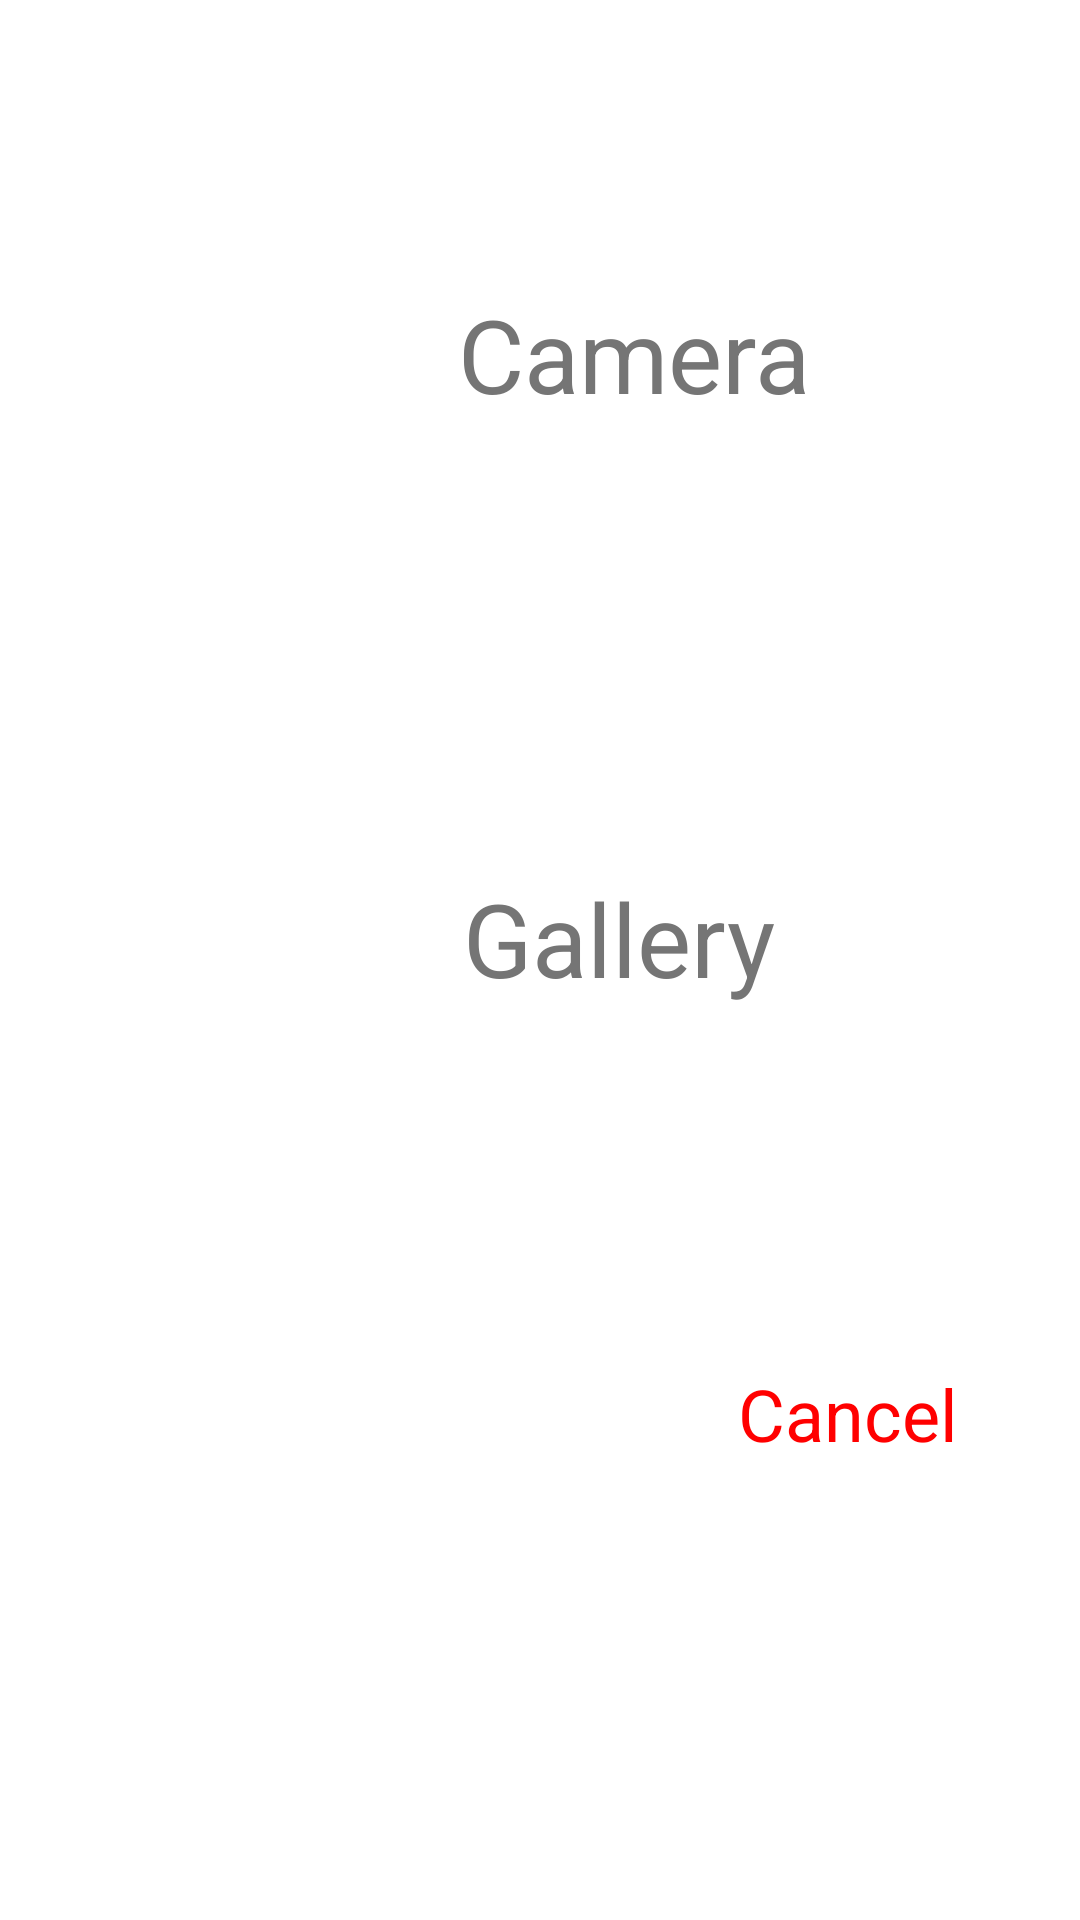

This screen was rendered from an Android layout file. Write that file and the resources it references.
<!-- AndroidManifest.xml: application theme Theme.CaptureDeRainedImages -->
<!-- res/layout/image_picker_dialog.xml -->
<?xml version="1.0" encoding="utf-8"?>
<LinearLayout xmlns:android="http://schemas.android.com/apk/res/android"
    xmlns:app="http://schemas.android.com/apk/res-auto"
    android:layout_width="match_parent"
    android:layout_height="wrap_content"
    android:baselineAligned="false"
    android:orientation="vertical"
    android:padding="16dp">

    <LinearLayout
        android:id="@+id/CameraPick"
        android:layout_width="match_parent"
        android:layout_height="wrap_content"
        android:layout_marginTop="10dp"
        android:layout_weight="1"
        android:gravity="center"
        android:orientation="horizontal">

        <androidx.appcompat.widget.AppCompatImageView
            android:layout_width="48dp"
            android:layout_height="48dp"
            android:layout_marginLeft="10dp"
            app:srcCompat="@drawable/ic_baseline_photo_camera_48"
            app:tint="@color/grey_600" />

        <androidx.appcompat.widget.AppCompatTextView
            android:layout_width="wrap_content"
            android:layout_height="wrap_content"
            android:layout_marginLeft="5dp"
            android:layout_marginTop="0dp"
            android:text="@string/camera"
            android:textAppearance="@style/TextAppearance.AppCompat.Medium"
            android:textColor="@color/grey_600"
            android:textSize="34sp" />

    </LinearLayout>

    <LinearLayout
        android:id="@+id/GalleryPick"
        android:layout_width="match_parent"
        android:layout_height="wrap_content"
        android:layout_marginTop="10dp"
        android:layout_weight="1"
        android:gravity="center"
        android:orientation="horizontal">

        <androidx.appcompat.widget.AppCompatImageView
            android:layout_width="48dp"
            android:layout_height="48dp"
            app:srcCompat="@drawable/ic_baseline_image_48"
            app:tint="@color/grey_600" />

        <androidx.appcompat.widget.AppCompatTextView
            android:layout_width="wrap_content"
            android:layout_height="wrap_content"
            android:layout_marginLeft="5dp"
            android:layout_marginTop="0dp"
            android:text="@string/gallery"
            android:textAppearance="@style/TextAppearance.AppCompat.Medium"
            android:textColor="@color/grey_600"
            android:textSize="34sp" />

    </LinearLayout>

    <TextView
        android:id="@+id/cancel_dialog"
        android:layout_width="wrap_content"
        android:layout_height="wrap_content"
        android:layout_marginStart="230dp"
        android:layout_marginTop="50dp"
        android:layout_weight="1"
        android:text="Cancel"
        android:textColor="#FF0000"
        android:textSize="24sp" />

</LinearLayout>
<!-- resources referenced by this layout -->
<resources>
  <color name="grey_600">#757575</color>
  <string name="camera">Camera</string>
  <string name="gallery">Gallery</string>
  <style name="Theme.CaptureDeRainedImages" parent="Theme.MaterialComponents.DayNight.DarkActionBar">
          
          <item name="colorPrimary">@color/purple_500</item>
          <item name="colorPrimaryVariant">@color/purple_700</item>
          <item name="colorOnPrimary">@color/white</item>
          
          <item name="colorSecondary">@color/teal_200</item>
          <item name="colorSecondaryVariant">@color/teal_700</item>
          <item name="colorOnSecondary">@color/black</item>
          
          <item name="android:statusBarColor" tools:targetApi="l">?attr/colorPrimaryVariant</item>
          
      </style>
  <color name="purple_500">#FF6200EE</color>
  <color name="purple_700">#FF3700B3</color>
  <color name="white">#FFFFFFFF</color>
  <color name="teal_200">#FF03DAC5</color>
  <color name="teal_700">#FF018786</color>
  <color name="black">#FF000000</color>
</resources>
